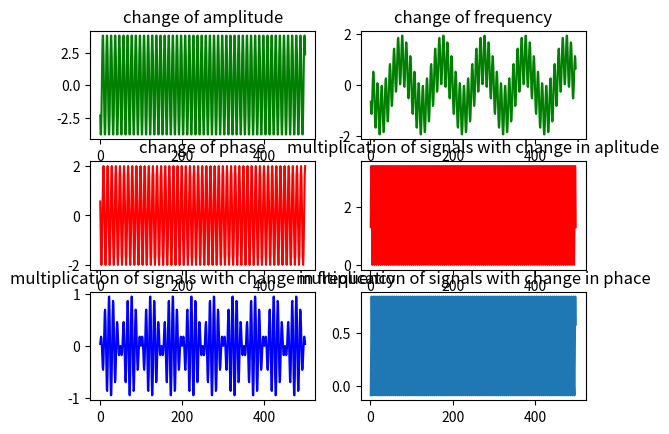

Write Python code to recreate this figure.
import numpy as np 
from matplotlib import pyplot as plt
n=np.arange(1,500)
x=1000
y=100
fs=10000
a=1.5*np.cos(2*np.pi*x/fs*n+np.pi/2)
b=2.5*np.cos(2*np.pi*x/fs*n+np.pi/2)
c=a+b
plt.subplot(321)
plt.plot(n,c,'g')
plt.title('change of amplitude')
d=np.cos(2*np.pi*x/fs*n+np.pi/2)
e=np.cos(2*np.pi*y/fs*n+np.pi/2)
f=d+e
plt.subplot(322)
plt.plot(n,f,'g')
plt.title('change of frequency')
g=np.cos(2*np.pi*x/fs*n+np.pi/4)
h=np.cos(2*np.pi*x/fs*n+np.pi/6)
i=g+h
plt.subplot(323)
plt.plot(n,i,'r')
plt.title('change of phase')
d1=1.5*np.cos(2*np.pi*x/fs*n+np.pi/2)
e1=2.5*np.cos(2*np.pi*x/fs*n+np.pi/2)
f1=d1*e1
plt.subplot(324)
plt.plot(n,f1,'r')
plt.title('multiplication of signals with change in aplitude')
g1=np.cos(2*np.pi*x/fs*n+np.pi/2)
h1=np.cos(2*np.pi*y/fs*n+np.pi/2)
i1=g1*h1
plt.subplot(325)
plt.plot(n,i1,'b')
plt.title('multiplication of signals with change in frequency')
j1=np.cos(2*np.pi*x/fs*n+np.pi/2)
k1=np.cos(2*np.pi*x/fs*n+np.pi/4)
l1=j1*k1
plt.subplot(326)
plt.plot(n,l1)
plt.title('multiplication of signals with change in phace')
plt.show()
